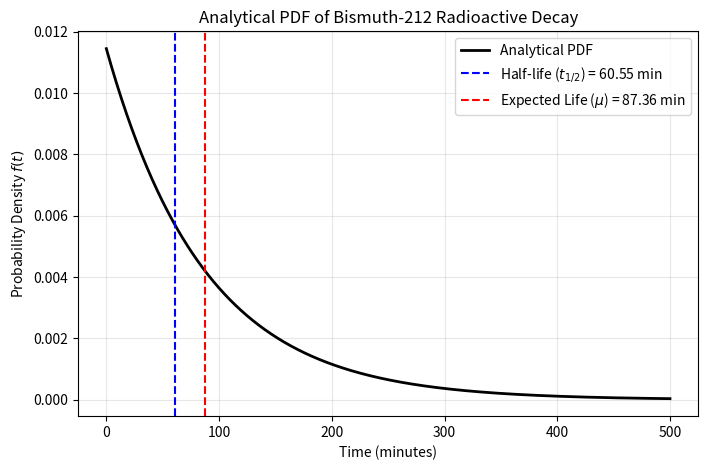
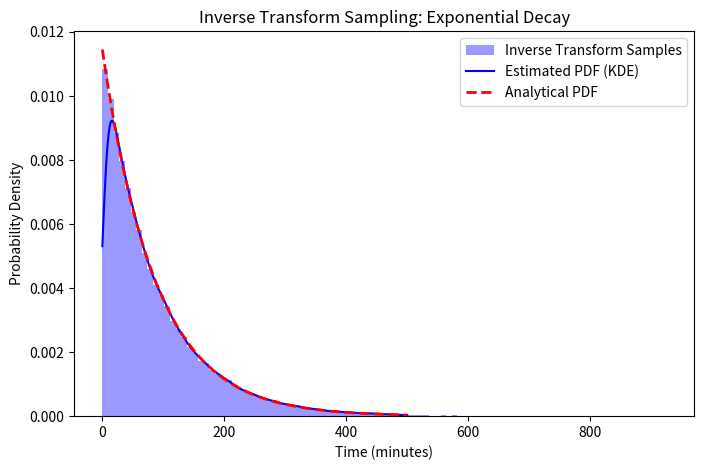
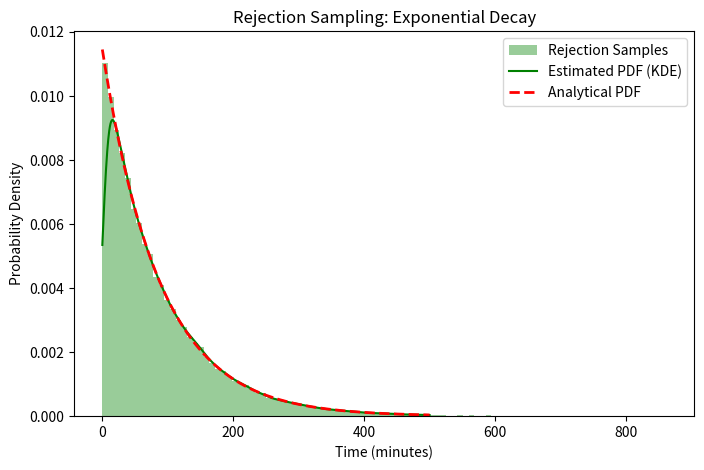
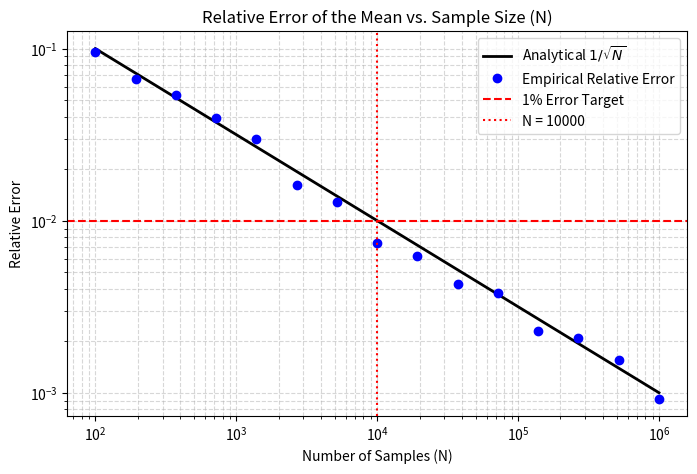

Reproduce these figures in Python, in order.
# This code is authored by Luca Farmer, 04/16/2026
# Assignment: Homework 6, Problem 1
import numpy as np
import matplotlib.pyplot as plt
from scipy.stats import gaussian_kde

# Problem 1 a&b
t_half = 60.55  # half-life in minutes
lam = np.log(2) / t_half  # decay constant 

# Analytical mean (expected lifetime) and standard deviation
mu_analytical = 1 / lam
std_analytical = 1 / lam

print("Analytical Results:")
print(f"Decay constant (lambda): {lam:.4f} min^-1")
print(f"Expected Lifetime (Mean): {mu_analytical:.2f} min")
print(f"Standard Deviation: {std_analytical:.2f} min\n")

def pdf_exponential(t):
    return lam * np.exp(-lam * t)

# Problem 1c

t_vals = np.linspace(0, 500, 1000)
pdf_vals = pdf_exponential(t_vals)

plt.figure(figsize=(8, 5))
plt.plot(t_vals, pdf_vals, 'k-', linewidth=2, label='Analytical PDF')
plt.axvline(t_half, color='b', linestyle='--', label=f'Half-life ($t_{{1/2}}$) = {t_half:.2f} min')
plt.axvline(mu_analytical, color='r', linestyle='--', label=f'Expected Life ($\mu$) = {mu_analytical:.2f} min')
plt.title('Analytical PDF of Bismuth-212 Radioactive Decay')
plt.xlabel('Time (minutes)')
plt.ylabel('Probability Density $f(t)$')
plt.legend()
plt.grid(True, alpha=0.3)
plt.show()
#%%
# Problem 1 (d): Inverse Transform Sampling
N_samples = int(1e5)

# Generate uniform random numbers u ~ U(0,1)
u = np.random.rand(N_samples)

# Apply inverse CDF
# F(t) = 1 - exp(-lambda * t)  =>  t = -ln(1-u) / lambda
t_inv_transform = - (1 / lam) * np.log(1 - u)

mu_inv = np.mean(t_inv_transform)
std_inv = np.std(t_inv_transform)

print("Inverse Transform Sampling:")
print(f"Estimated Mean: {mu_inv:.2f} min")
print(f"Estimated Std Dev: {std_inv:.2f} min\n")

# Plot Inverse Transform Results
plt.figure(figsize=(8, 5))
plt.hist(t_inv_transform, bins=100, density=True, color='blue', alpha=0.4, label='Inverse Transform Samples')
kde_inv = gaussian_kde(t_inv_transform)
plt.plot(t_vals, kde_inv(t_vals), 'b-', linewidth=1.5, label='Estimated PDF (KDE)')
plt.plot(t_vals, pdf_vals, 'r--', linewidth=2, label='Analytical PDF')
plt.title('Inverse Transform Sampling: Exponential Decay')
plt.xlabel('Time (minutes)')
plt.ylabel('Probability Density')
plt.legend()
plt.show()
#%%
# Problem 1e
t_max = 1000  # Chosen large enough to encompass the decay curve
f_max = lam   # Maximum of the exponential PDF occurs at t = 0
g_pdf = 1 / t_max
M = f_max / g_pdf  # Ensures f(t) <= M * g(t)

samples_rej = []
total_generated = 0
total_accepted = 0

# Vectorized rejection sampling for performance
while total_accepted < N_samples:
    chunk_size = N_samples
    
    t_candidate = np.random.uniform(0, t_max, chunk_size)
    
    
    p_accept = pdf_exponential(t_candidate) / f_max
    
    # Draw uniform random numbers for acceptance test
    u_test = np.random.rand(chunk_size)
    
    
    accepted = t_candidate[u_test <= p_accept]
    samples_rej.extend(accepted)
    
    total_generated += chunk_size
    total_accepted += len(accepted)

# Trim to exactly N_samples
t_rejection = np.array(samples_rej[:N_samples])

mu_rej = np.mean(t_rejection)
std_rej = np.std(t_rejection)
acceptance_rate = N_samples / total_generated

print("Rejection Sampling:")
print(f"Estimated Mean: {mu_rej:.2f} min")
print(f"Estimated Std Dev: {std_rej:.2f} min")
print(f"Total Candidates Generated: {total_generated}")
print(f"Acceptance Rate: {acceptance_rate:.4f}")

# Plot Rejection Sampling Results
plt.figure(figsize=(8, 5))
plt.hist(t_rejection, bins=100, density=True, color='green', alpha=0.4, label='Rejection Samples')
kde_rej = gaussian_kde(t_rejection)
plt.plot(t_vals, kde_rej(t_vals), 'g-', linewidth=1.5, label='Estimated PDF (KDE)')
plt.plot(t_vals, pdf_vals, 'r--', linewidth=2, label='Analytical PDF')
plt.title('Rejection Sampling: Exponential Decay')
plt.xlabel('Time (minutes)')
plt.ylabel('Probability Density')
plt.legend()
plt.show()

# Problem 1f 
# Target relative error for the mean is 1% (0.01)
# Standard Error (SE) = std / sqrt(N). Relative Error = SE / mu
# Relative Error = 1 / sqrt(N)
target_error = 0.01
N_required = int(1 / (target_error**2))

print("Standard Error Analysis:")
print(f"Required samples for 1% relative error: {N_required}")

# Verify via Monte Carlo over various N
N_values = np.logspace(2, 6, 15).astype(int)
relative_errors_empirical = []

for N in N_values:
    # Run multiple times to estimate the empirical standard error of the mean
    means = []
    for _ in range(50):
        u_temp = np.random.rand(N)
        t_temp = - (1 / lam) * np.log(1 - u_temp)
        means.append(np.mean(t_temp))
    
    emp_std_error = np.std(means)
    emp_rel_error = emp_std_error / mu_analytical
    relative_errors_empirical.append(emp_rel_error)

analytical_rel_error = 1 / np.sqrt(N_values)

plt.figure(figsize=(8, 5))
plt.loglog(N_values, analytical_rel_error, 'k-', linewidth=2, label='Analytical $1/\sqrt{N}$')
plt.loglog(N_values, relative_errors_empirical, 'bo', label='Empirical Relative Error')
plt.axhline(target_error, color='r', linestyle='--', label='1% Error Target')
plt.axvline(N_required, color='r', linestyle=':', label=f'N = {N_required}')
plt.title('Relative Error of the Mean vs. Sample Size (N)')
plt.xlabel('Number of Samples (N)')
plt.ylabel('Relative Error')
plt.legend()
plt.grid(True, which="both", ls="--", alpha=0.5)
plt.show()
